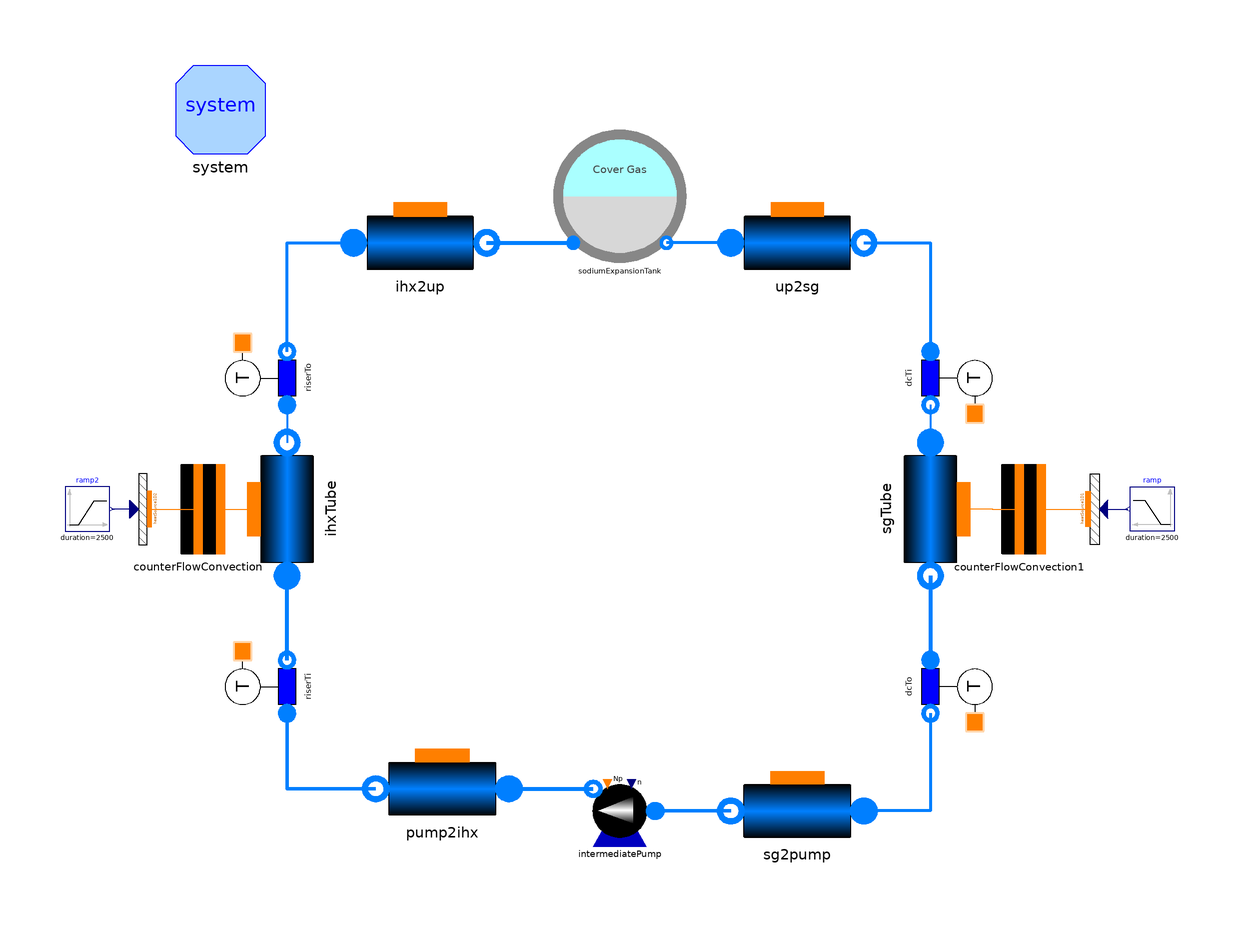

This picture is the connection diagram that the Modelica source below describes through its graphical annotations.

model IntermediateLoop_wHTC_noBends

  package Medium = ORNL_AdvSMR.Media.Fluids.Na;

  import Modelica.Constants.*;
  import Modelica.SIunits.*;

  // number of Nodes
  parameter Integer nNodes=9 "Number of axial nodes";

  inner System system(Dynamics=ORNL_AdvSMR.Choices.System.Dynamics.SteadyState,
      allowFlowReversal=true)
    annotation (Placement(transformation(extent={{-100,80},{-80,100}})));

  Components.PipeFlow ihxTube(
    Cfnom=0.005,
    FluidPhaseStart=ORNL_AdvSMR.Choices.FluidPhase.FluidPhases.Liquid,
    dpnom(displayUnit="kPa") = 1,
    use_HeatTransfer=true,
    redeclare package Medium = Medium,
    redeclare model HeatTransfer =
        ORNL_AdvSMR.BaseClasses.HeatTransfer.LocalPipeFlowHeatTransfer (alpha0=
            5000),
    redeclare ORNL_AdvSMR.Thermal.DHThtc wall,
    nNodes=nNodes,
    DynamicMomentum=false,
    avoidInletEnthalpyDerivative=false,
    Kfnom=0.005,
    FFtype=ORNL_AdvSMR.Choices.Flow1D.FFtypes.Colebrook,
    L=5.04,
    H=5.04,
    wnom=1152.9,
    rhonom=950,
    A=Modelica.Constants.pi*13.3919e-3^2/4,
    omega=Modelica.Constants.pi*13.3919e-3,
    Dhyd=13.3919e-3,
    initOpt=ORNL_AdvSMR.Choices.Init.Options.noInit,
    hstart=linspace(
        28.8858e3 + 1.2753e3*(282 + 273),
        28.8858e3 + 1.2753e3*(427 + 273),
        nNodes),
    Nt=2139,
    hstartin=28.8858e3 + 1.2753e3*(387 + 273),
    hstartout=28.8858e3 + 1.2753e3*(387 + 273),
    pstart=100000) annotation (Placement(transformation(
        extent={{-15,-15},{15,15}},
        rotation=90,
        origin={-75,0})));

  Components.Pump intermediatePump(
    redeclare package Medium = Medium,
    rho0=950,
    usePowerCharacteristic=false,
    redeclare function efficiencyCharacteristic =
        ORNL_AdvSMR.Functions.PumpCharacteristics.constantEfficiency (eta_nom=
            0.95),
    n0=1400,
    w0=1152.9,
    hstart=28.8858e3 + 1.2753e3*(282 + 273),
    wstart=1152.9,
    initOpt=ORNL_AdvSMR.Choices.Init.Options.noInit,
    V=11.45,
    redeclare function flowCharacteristic =
        ORNL_AdvSMR.Functions.PumpCharacteristics.linearFlow (q_nom={1.2618,
            2.5236}, head_nom={135,100}),
    dp0(displayUnit="kPa") = 250000,
    Np0=1) annotation (Placement(transformation(extent={{10,-80},{-10,-60}},
          rotation=0)));
  Thermal.HeatSource1D heatSource1D1(
    N=nNodes,
    L=5.04,
    omega=Modelica.Constants.pi*15.875e-3,
    redeclare ORNL_AdvSMR.Thermal.DHThtc wall) annotation (Placement(
        transformation(
        extent={{-10,5},{10,-5}},
        rotation=90,
        origin={107,0})));

  Components.SodiumExpansionTank sodiumExpansionTank(
    redeclare package Medium = Medium,
    hstart=28.8858e3 + 1.2753e3*(427 + 273),
    initOpt=ORNL_AdvSMR.Choices.Init.Options.noInit,
    A=11.401,
    V0=18.241,
    pext=100000,
    ystart=2.5)
    annotation (Placement(transformation(extent={{-15,55.5},{15,85.5}})));

  Components.SensT riserTi(redeclare package Medium = Medium) annotation (
      Placement(transformation(
        extent={{-10,-10},{10,10}},
        rotation=90,
        origin={-79,-40})));

  Components.SensT riserTo(redeclare package Medium = Medium) annotation (
      Placement(transformation(
        extent={{-10,-10},{10,10}},
        rotation=90,
        origin={-79,29.5})));

  Components.SensT dcTi(redeclare package Medium = Medium) annotation (
      Placement(transformation(
        extent={{-10,-10},{10,10}},
        rotation=270,
        origin={74,29.5})));

  Components.SensT dcTo(redeclare package Medium = Medium) annotation (
      Placement(transformation(
        extent={{-10,-10},{10,10}},
        rotation=270,
        origin={74,-40})));

  Modelica.Blocks.Sources.Ramp ramp(
    duration=2500,
    offset=-2.96e6/2139,
    height=2*(-212.5e6 - 66.645e6)/2139,
    startTime=1e3)
    annotation (Placement(transformation(extent={{125,-5},{115,5}})));

  Thermal.HeatSource1D heatSource1D2(
    N=nNodes,
    L=5.04,
    omega=Modelica.Constants.pi*15.875e-3,
    redeclare ORNL_AdvSMR.Thermal.DHThtc wall) annotation (Placement(
        transformation(
        extent={{-10,-5},{10,5}},
        rotation=90,
        origin={-107.5,0})));

  Modelica.Blocks.Sources.Ramp ramp2(
    duration=2500,
    offset=0,
    height=2*212.5e6/2139,
    startTime=1e3)
    annotation (Placement(transformation(extent={{-125,-5},{-115,5}})));

  Components.PipeFlow sgTube(
    Cfnom=0.005,
    FluidPhaseStart=ORNL_AdvSMR.Choices.FluidPhase.FluidPhases.Liquid,
    dpnom(displayUnit="kPa") = 1,
    use_HeatTransfer=true,
    redeclare package Medium = Medium,
    redeclare model HeatTransfer =
        ORNL_AdvSMR.BaseClasses.HeatTransfer.LocalPipeFlowHeatTransfer (alpha0=
            5000),
    redeclare ORNL_AdvSMR.Thermal.DHThtc wall,
    nNodes=nNodes,
    DynamicMomentum=false,
    avoidInletEnthalpyDerivative=false,
    Kfnom=0.005,
    FFtype=ORNL_AdvSMR.Choices.Flow1D.FFtypes.Colebrook,
    L=5.04,
    wnom=1152.9,
    rhonom=950,
    A=Modelica.Constants.pi*13.3919e-3^2/4,
    omega=Modelica.Constants.pi*13.3919e-3,
    Dhyd=13.3919e-3,
    initOpt=ORNL_AdvSMR.Choices.Init.Options.noInit,
    H=-5.04,
    hstartin=28.8858e3 + 1.2753e3*(427 + 273),
    hstartout=28.8858e3 + 1.2753e3*(282 + 273),
    Nt=2139,
    pstart=100000) annotation (Placement(transformation(
        extent={{-15,-15},{15,15}},
        rotation=270,
        origin={70,0})));

  Components.CounterCurrentConvection counterFlowConvection(nNodes=nNodes)
    annotation (Placement(transformation(extent={{-105,-10},{-85,10}})));

  Components.CounterCurrentConvection counterFlowConvection1(nNodes=9)
    annotation (Placement(transformation(extent={{80,-10},{100,10}})));

  Components.PipeFlow ihx2up(
    Cfnom=0.005,
    FluidPhaseStart=ORNL_AdvSMR.Choices.FluidPhase.FluidPhases.Liquid,
    dpnom(displayUnit="kPa") = 1,
    use_HeatTransfer=true,
    redeclare package Medium = Medium,
    redeclare model HeatTransfer =
        ORNL_AdvSMR.BaseClasses.HeatTransfer.LocalPipeFlowHeatTransfer (alpha0=
            5000),
    redeclare ORNL_AdvSMR.Thermal.DHThtc wall,
    DynamicMomentum=false,
    avoidInletEnthalpyDerivative=false,
    Kfnom=0.005,
    FFtype=ORNL_AdvSMR.Choices.Flow1D.FFtypes.Colebrook,
    hstartout=28.8858e3 + 1.2753e3*(427 + 273),
    wnom=1152.9,
    rhonom=950,
    Dhyd=13.3919e-3,
    initOpt=ORNL_AdvSMR.Choices.Init.Options.noInit,
    Nt=1,
    A=2139*Modelica.Constants.pi*13.3919e-3^2/4,
    omega=2139*Modelica.Constants.pi*13.3919e-3,
    H=0,
    hstartin=28.8858e3 + 1.2753e3*(427 + 273),
    L=1,
    nNodes=3,
    pstart=100000) annotation (Placement(transformation(
        extent={{15,15},{-15,-15}},
        rotation=180,
        origin={-45,60})));
  Components.PipeFlow pump2ihx(
    Cfnom=0.005,
    FluidPhaseStart=ORNL_AdvSMR.Choices.FluidPhase.FluidPhases.Liquid,
    dpnom(displayUnit="kPa") = 1,
    use_HeatTransfer=true,
    redeclare package Medium = Medium,
    redeclare model HeatTransfer =
        ORNL_AdvSMR.BaseClasses.HeatTransfer.LocalPipeFlowHeatTransfer (alpha0=
            5000),
    redeclare ORNL_AdvSMR.Thermal.DHThtc wall,
    DynamicMomentum=false,
    avoidInletEnthalpyDerivative=false,
    Kfnom=0.005,
    FFtype=ORNL_AdvSMR.Choices.Flow1D.FFtypes.Colebrook,
    hstartin=28.8858e3 + 1.2753e3*(282 + 273),
    wnom=1152.9,
    rhonom=950,
    Dhyd=13.3919e-3,
    initOpt=ORNL_AdvSMR.Choices.Init.Options.noInit,
    Nt=1,
    A=2139*Modelica.Constants.pi*13.3919e-3^2/4,
    omega=2139*Modelica.Constants.pi*13.3919e-3,
    H=0,
    hstartout=28.8858e3 + 1.2753e3*(282 + 273),
    L=1,
    nNodes=3,
    pstart=100000) annotation (Placement(transformation(
        extent={{-15,15},{15,-15}},
        rotation=180,
        origin={-40,-63})));
  Components.PipeFlow up2sg(
    Cfnom=0.005,
    FluidPhaseStart=ORNL_AdvSMR.Choices.FluidPhase.FluidPhases.Liquid,
    dpnom(displayUnit="kPa") = 1,
    use_HeatTransfer=true,
    redeclare package Medium = Medium,
    redeclare model HeatTransfer =
        ORNL_AdvSMR.BaseClasses.HeatTransfer.LocalPipeFlowHeatTransfer (alpha0=
            5000),
    redeclare ORNL_AdvSMR.Thermal.DHThtc wall,
    DynamicMomentum=false,
    avoidInletEnthalpyDerivative=false,
    Kfnom=0.005,
    FFtype=ORNL_AdvSMR.Choices.Flow1D.FFtypes.Colebrook,
    hstartout=28.8858e3 + 1.2753e3*(427 + 273),
    wnom=1152.9,
    rhonom=950,
    Dhyd=13.3919e-3,
    initOpt=ORNL_AdvSMR.Choices.Init.Options.noInit,
    Nt=1,
    A=2139*Modelica.Constants.pi*13.3919e-3^2/4,
    omega=2139*Modelica.Constants.pi*13.3919e-3,
    H=0,
    hstartin=28.8858e3 + 1.2753e3*(427 + 273),
    L=1,
    nNodes=3,
    pstart=100000) annotation (Placement(transformation(
        extent={{15,15},{-15,-15}},
        rotation=180,
        origin={40,60})));
  Components.PipeFlow sg2pump(
    Cfnom=0.005,
    FluidPhaseStart=ORNL_AdvSMR.Choices.FluidPhase.FluidPhases.Liquid,
    dpnom(displayUnit="kPa") = 1,
    use_HeatTransfer=true,
    redeclare package Medium = Medium,
    redeclare model HeatTransfer =
        ORNL_AdvSMR.BaseClasses.HeatTransfer.LocalPipeFlowHeatTransfer (alpha0=
            5000),
    redeclare ORNL_AdvSMR.Thermal.DHThtc wall,
    DynamicMomentum=false,
    avoidInletEnthalpyDerivative=false,
    Kfnom=0.005,
    FFtype=ORNL_AdvSMR.Choices.Flow1D.FFtypes.Colebrook,
    hstartin=28.8858e3 + 1.2753e3*(282 + 273),
    wnom=1152.9,
    rhonom=950,
    Dhyd=13.3919e-3,
    initOpt=ORNL_AdvSMR.Choices.Init.Options.noInit,
    Nt=1,
    A=2139*Modelica.Constants.pi*13.3919e-3^2/4,
    omega=2139*Modelica.Constants.pi*13.3919e-3,
    H=0,
    hstartout=28.8858e3 + 1.2753e3*(282 + 273),
    L=1,
    nNodes=3,
    pstart=100000) annotation (Placement(transformation(
        extent={{-15,15},{15,-15}},
        rotation=180,
        origin={40,-68})));
equation
  connect(riserTi.outlet, ihxTube.infl) annotation (Line(
      points={{-75,-34},{-75,-15}},
      color={0,127,255},
      thickness=1,
      smooth=Smooth.None));
  connect(riserTo.inlet, ihxTube.outfl) annotation (Line(
      points={{-75,23.5},{-75,15}},
      color={0,127,255},
      thickness=1,
      smooth=Smooth.None));
  connect(heatSource1D1.power, ramp.y) annotation (Line(
      points={{109,0},{114.5,0}},
      color={0,0,127},
      smooth=Smooth.None));

  connect(heatSource1D2.power, ramp2.y) annotation (Line(
      points={{-109.5,0},{-114.5,0}},
      color={0,0,127},
      smooth=Smooth.None));
  connect(dcTi.outlet, sgTube.infl) annotation (Line(
      points={{70,23.5},{70,15}},
      color={0,127,255},
      smooth=Smooth.None,
      thickness=1));
  connect(sgTube.outfl, dcTo.inlet) annotation (Line(
      points={{70,-15},{70,-34}},
      color={0,127,255},
      smooth=Smooth.None,
      thickness=1));

  connect(pump2ihx.infl, intermediatePump.outfl) annotation (Line(
      points={{-25,-63},{-6,-63}},
      color={0,127,255},
      smooth=Smooth.None,
      thickness=1));
  connect(sg2pump.outfl, intermediatePump.infl) annotation (Line(
      points={{25,-68},{8,-68}},
      color={0,127,255},
      smooth=Smooth.None,
      thickness=1));
  connect(ihx2up.outfl, sodiumExpansionTank.inlet) annotation (Line(
      points={{-30,60},{-10.5,60}},
      color={0,127,255},
      smooth=Smooth.None,
      thickness=1));
  connect(up2sg.infl, sodiumExpansionTank.outlet) annotation (Line(
      points={{25,60},{10.5,60}},
      color={0,127,255},
      smooth=Smooth.None,
      thickness=1));
  connect(heatSource1D2.wall, counterFlowConvection.shellSide) annotation (Line(
      points={{-106,-1.11022e-016},{-100.5,-1.11022e-016},{-100.5,0},{-95,0}},
      color={255,127,0},
      smooth=Smooth.None));
  connect(counterFlowConvection.tubeSide, ihxTube.wall) annotation (Line(
      points={{-90,0},{-86.5,0},{-86.5,-0.075},{-82.5,-0.075}},
      color={255,127,0},
      smooth=Smooth.None));
  connect(sgTube.wall, counterFlowConvection1.shellSide) annotation (Line(
      points={{77.5,0.075},{84,0.075},{84,0},{90,0}},
      color={255,127,0},
      smooth=Smooth.None));
  connect(counterFlowConvection1.tubeSide, heatSource1D1.wall) annotation (Line(
      points={{95,0},{105.5,0}},
      color={255,127,0},
      smooth=Smooth.None));
  connect(riserTo.outlet, ihx2up.infl) annotation (Line(
      points={{-75,35.5},{-75,60},{-60,60}},
      color={0,127,255},
      smooth=Smooth.None,
      thickness=1));
  connect(up2sg.outfl, dcTi.inlet) annotation (Line(
      points={{55,60},{70,60},{70,35.5}},
      color={0,127,255},
      smooth=Smooth.None,
      thickness=1));
  connect(dcTo.outlet, sg2pump.infl) annotation (Line(
      points={{70,-46},{70,-68},{55,-68}},
      color={0,127,255},
      smooth=Smooth.None,
      thickness=1));
  connect(pump2ihx.outfl, riserTi.inlet) annotation (Line(
      points={{-55,-63},{-75,-63},{-75,-46}},
      color={0,127,255},
      smooth=Smooth.None,
      thickness=1));
  annotation (
    Diagram(coordinateSystem(
        preserveAspectRatio=false,
        extent={{-100,-100},{100,100}},
        grid={0.5,0.5}), graphics),
    Icon(coordinateSystem(
        preserveAspectRatio=false,
        extent={{-100,-100},{100,100}},
        grid={0.5,0.5})),
    experiment(
      StopTime=10000,
      __Dymola_NumberOfIntervals=1000,
      Tolerance=1e-006,
      __Dymola_Algorithm="Dassl"),
    __Dymola_experimentSetupOutput);
end IntermediateLoop_wHTC_noBends;